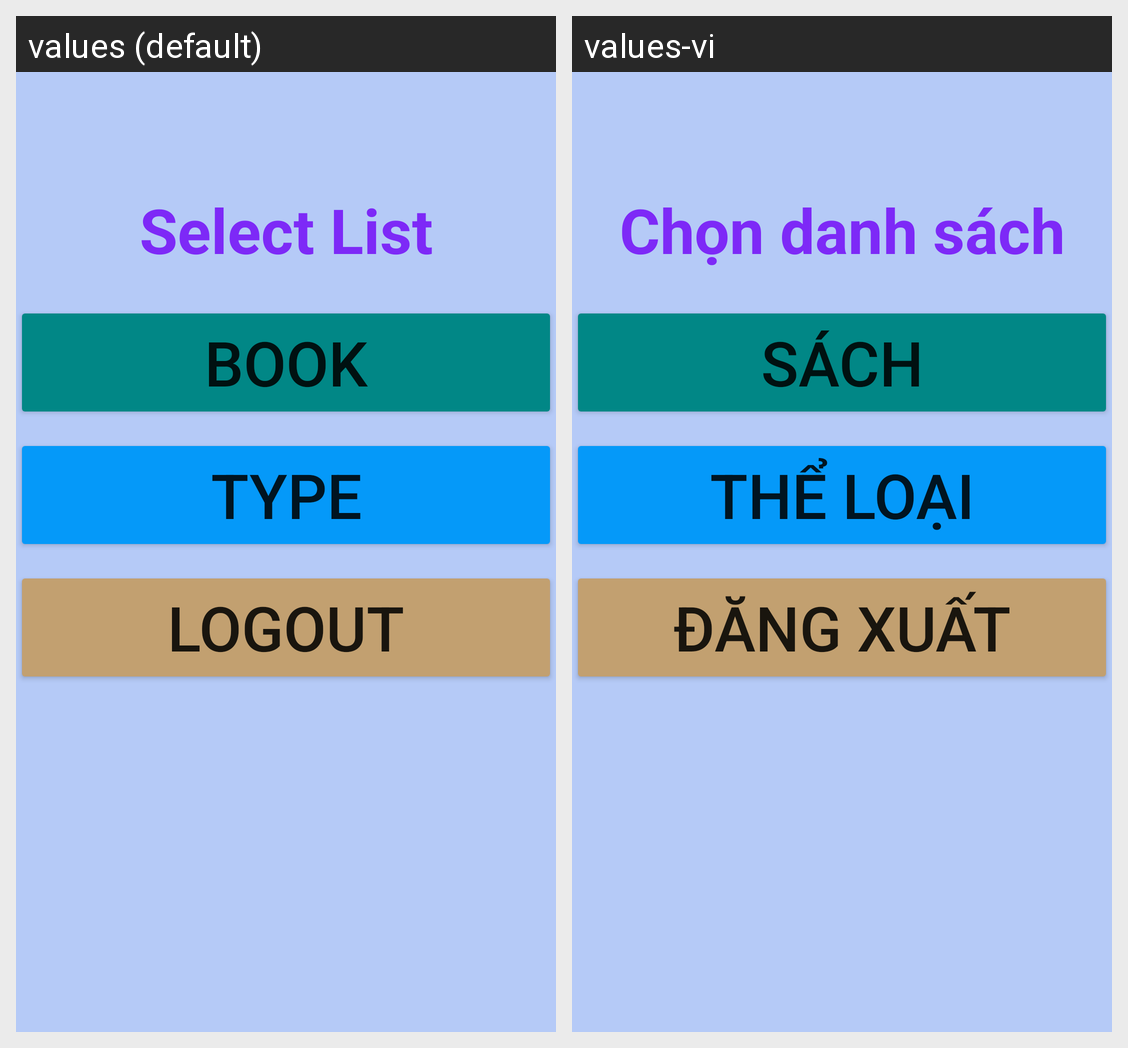

Translations of the strings shown on this Android screen, per locale in the grid:
Android screen res/layout/activity_home.xml rendered under 2 locales, left to right: values (default), values-vi. Device: Nexus 5 (rendered at 1080×1920; each locale shown at half size, 540×960, under a caption strip naming it); theme Theme.Book_lib.
Strings drawn on this screen, with the default value and each locale's value (text and hints the layout hard-codes, and strings that could not be matched under every locale, appear in the picture but are not listed):

home_select
  values: Select List
  values-vi: Chọn danh sách

home_book
  values: Book
  values-vi: Sách

home_type
  values: Type
  values-vi: Thể loại

home_logout
  values: Logout
  values-vi: Đăng xuất
